Image classification data set "Dataset" (xvisierra/IsharaIntelligence on GitHub). Class labels (4): open hand, peace sign, thumb, okay sign.

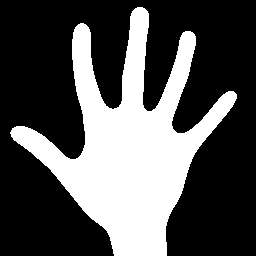
Label: open hand

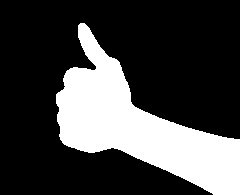
Label: thumb

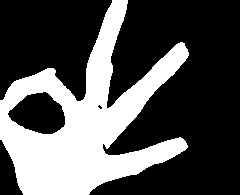
Label: okay sign

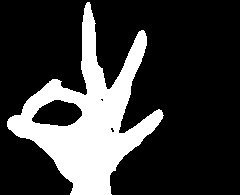
Label: okay sign

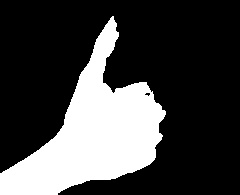
Label: thumb

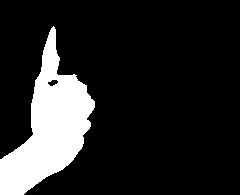
Label: thumb
